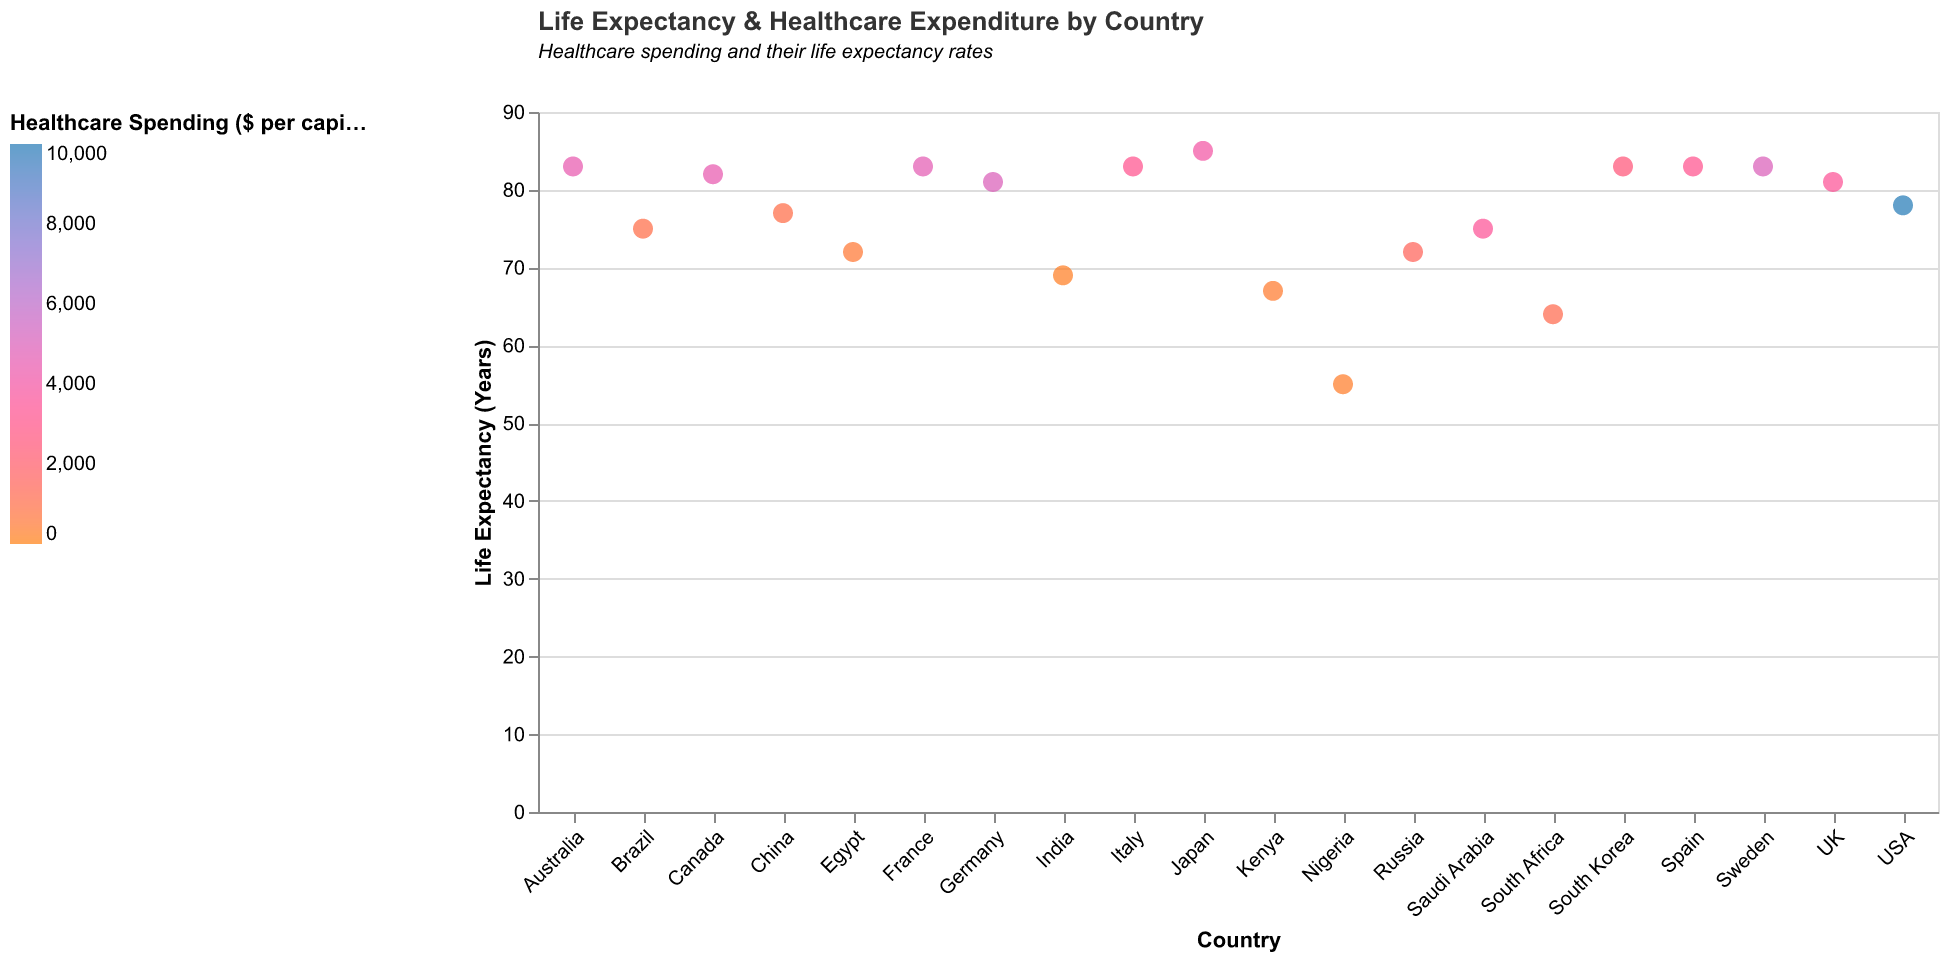

Values plotted in this chart, from the file beside it:
Country, Life Expectancy, Healthcare Spending
USA, 78, 10000
Canada, 82, 4500
UK, 81, 3500
Australia, 83, 4500
Germany, 81, 5000
South Korea, 83, 2500
Japan, 85, 4000
Brazil, 75, 1000
India, 69, 200
China, 77, 1000
Russia, 72, 1500
France, 83, 4700
Italy, 83, 3200
Spain, 83, 3200
Egypt, 72, 500
South Africa, 64, 1200
Nigeria, 55, 300
Kenya, 67, 400
Saudi Arabia, 75, 3500
Sweden, 83, 5000
